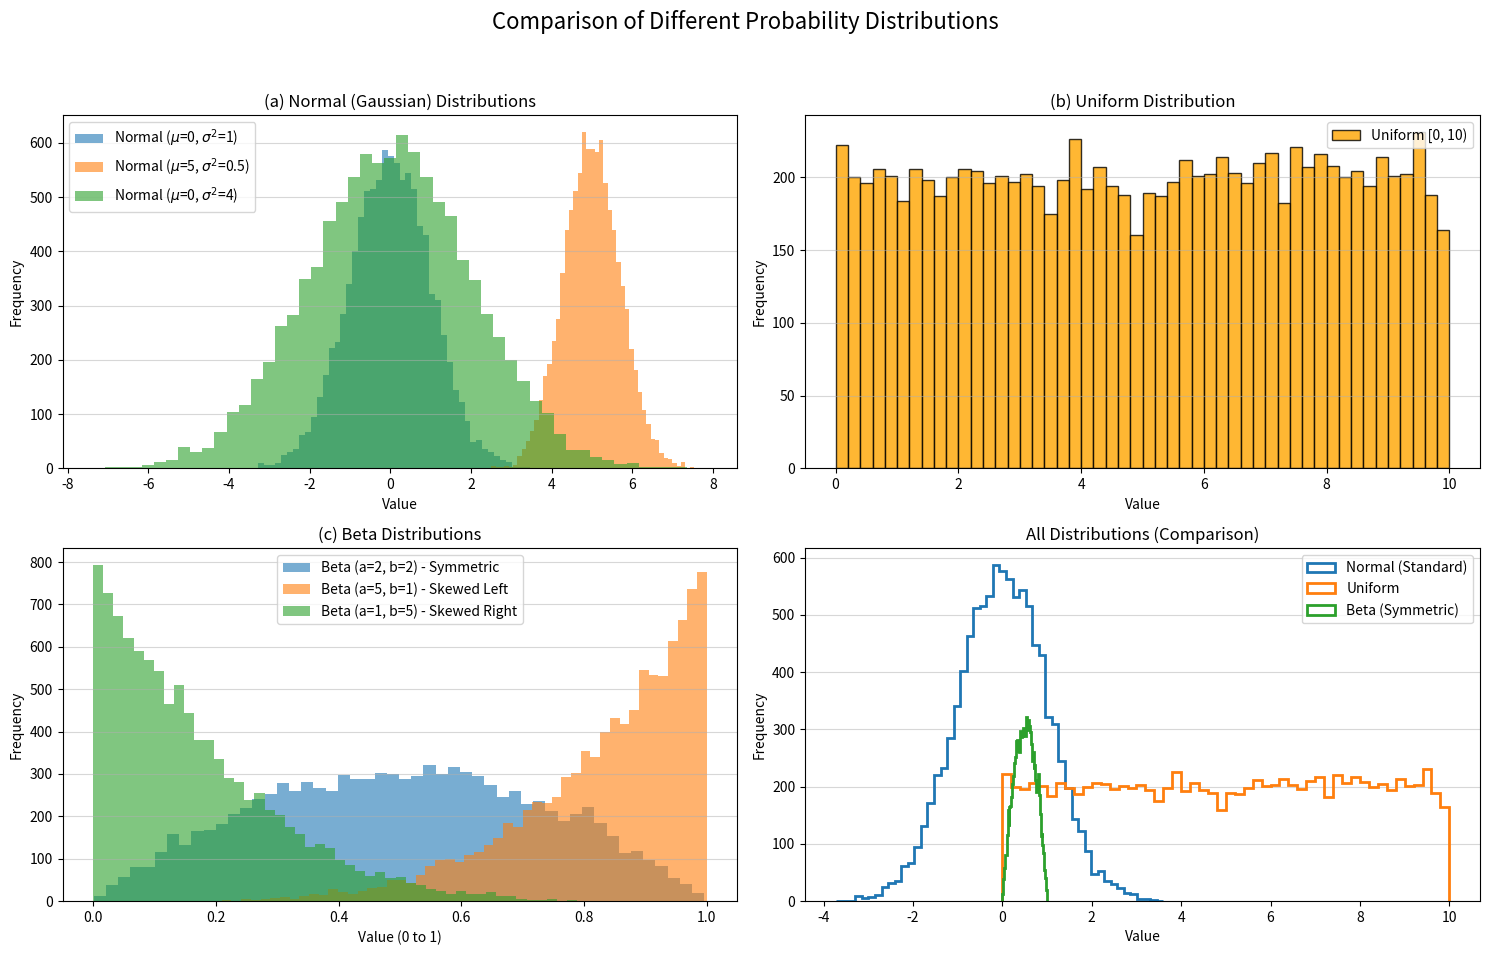

The matplotlib source for this figure:
"""
[redacted]

    Date: 11/08/2025

    Subject: 102778 - Machine learning and quantum computers // Machine learning y ordenadores cuánticos

    Description: This script generates random data from different distributions. Compare:
    (a) a normal or Gaussian distribution for different values of the variance and mean,
    (b) a uniformly random distribution,
    (c) the beta distribution.


"""

import numpy as np
import matplotlib.pyplot as plt


class DataRandomGen:
    """
    This class generates the random datasets for Normal, Uniform Random and Beta distributions
    """

    def __init__(self, n_samples):
        """
        Class constructor
        :param n_samples: Number of data points to generate for each distribution
        """
        self.N_SAMPLES = n_samples

    def normal_g_dist(self, mean, variance):
        """
        Normal (Gaussian) Distribution
        :param mean: Mean parameter
        :param variance: Variance parameter
        :return: Data for Normal (Gaussian) Distribution
        """
        data_normal = np.random.normal(mean, variance, self.N_SAMPLES)
        return data_normal

    def uniform_random_dist(self, low_bound, high_bound):
        """
        Uniform Random Distribution
        :param low_bound: Low bound for Uniform Random Distribution interval
        :param high_bound: High bound for Uniform Random Distribution interval
        :return: Data for Uniform Random Distribution
        """
        data_uniform = np.random.uniform(low_bound, high_bound, self.N_SAMPLES)
        return data_uniform

    def beta_dist(self, alpha, beta):
        """
        Beta Distribution: it is defined on the interval [0, 1]
        :param alpha: Alpha parameter
        :param beta: Beta parameter
        :return: Data for Beta Distribution
        """
        data_beta_dist = np.random.beta(alpha, beta, self.N_SAMPLES)
        return data_beta_dist


class DataPlot:
    """
    This class subplots the data for each distribution
    """

    def __int__(self):
        """
        Class constructor
        """
        pass

    @staticmethod
    def plot_normal_g_dist_subplot(ax, data_n1, mu_1, sigma_1,
                                   data_n2, mu_2, sigma_2, data_n3,
                                   mu_3, sigma_3, n_bins):
        """
        Printing only the axis for the Normal (Gaussian) Distribution subplot, making it more modular
        :param ax: axis object
        :param data_n1: dataset for 1. Standard Normal: Mean = 0, Variance = 1
        :param mu_1: mean value for 1. Standard Normal: Mean = 0, Variance = 1
        :param sigma_1: variance value for 1. Standard Normal: Mean = 0, Variance = 1
        :param data_n2: dataset for 2. Shifted and Narrower: Mean = 5, Variance = 0.5 (Std Dev = sqrt(0.5) ≈ 0.707)
        :param mu_2: mean value for 2. Shifted and Narrower: Mean = 5, Variance = 0.5 (Std Dev = sqrt(0.5) ≈ 0.707)
        :param sigma_2: variance value for 2. Shifted and Narrower: Mean = 5,
        Variance = 0.5 (Std Dev = sqrt(0.5) ≈ 0.707)
        :param data_n3: dataset for 3. Wider: Mean = 0, Variance = 4 (Std Dev = 2)
        :param mu_3: mean value for 3. Wider: Mean = 0, Variance = 4 (Std Dev = 2)
        :param sigma_3: variance value for 3. Wider: Mean = 0, Variance = 4 (Std Dev = 2)
        :param n_bins: Number of bins for the histograms
        """
        ax.hist(data_n1, bins=n_bins, alpha=0.6, label=f'Normal ($\\mu$={mu_1}, $\\sigma^2$={sigma_1 ** 2})')
        ax.hist(data_n2, bins=n_bins, alpha=0.6, label=f'Normal ($\\mu$={mu_2}, $\\sigma^2$={sigma_2 ** 2:.1f})')
        ax.hist(data_n3, bins=n_bins, alpha=0.6, label=f'Normal ($\\mu$={mu_3}, $\\sigma^2$={sigma_3 ** 2})')
        ax.set_title('(a) Normal (Gaussian) Distributions')
        ax.set_xlabel('Value')
        ax.set_ylabel('Frequency')
        ax.legend()
        ax.grid(axis='y', alpha=0.5)

    @staticmethod
    def plot_uniform_random_dist_subplot(ax, data_uni, low_uni, high_uni, n_bins):
        """
        Prints the subplot for the Uniform Random distribution
        :param ax: axis object
        :param data_uni: dataset for Uniform Random distribution
        :param low_uni: low bound for the Uniform Random distribution interval
        :param high_uni: high bound for the Uniform Random distribution interval
        :param n_bins: Number of bins for the histograms
        """
        ax.hist(data_uni, bins=n_bins, color='orange', edgecolor='black', alpha=0.8,
                label=f'Uniform [{low_uni}, {high_uni})')
        ax.set_title('(b) Uniform Distribution')
        ax.set_xlabel('Value')
        ax.set_ylabel('Frequency')
        ax.legend()
        ax.grid(axis='y', alpha=0.5)

    @staticmethod
    def plot_beta_subplot(ax, data_b1, a_b1, b_b1, data_b2, a_b2, b_b2, data_b3, a_b3, b_b3, n_bins):
        """
        Prints the subplot for the Beta distribution
        :param ax: axis object
        :param data_b1: dataset for 1. Symmetric (a=b=2) - Bell-shaped
        :param a_b1: alpha value for 1. Symmetric (a=b=2) - Bell-shaped
        :param b_b1: beta value for 1. Symmetric (a=b=2) - Bell-shaped
        :param data_b2: dataset for 2. Skewed Left (a < b) - More weight on the right
        :param a_b2: alpha value for 2. Skewed Left (a < b) - More weight on the right
        :param b_b2: beta value for 2. Skewed Left (a < b) - More weight on the right
        :param data_b3: dataset for 3. Skewed Right (a > b) - More weight on the left
        :param a_b3: alpha value for 3. Skewed Right (a > b) - More weight on the left
        :param b_b3: beta value for 3. Skewed Right (a > b) - More weight on the left
        :param n_bins: Number of bins for the histograms
        """
        ax.hist(data_b1, bins=n_bins, alpha=0.6, label=f'Beta (a={a_b1}, b={b_b1}) - Symmetric')
        ax.hist(data_b2, bins=n_bins, alpha=0.6, label=f'Beta (a={a_b2}, b={b_b2}) - Skewed Left')
        ax.hist(data_b3, bins=n_bins, alpha=0.6, label=f'Beta (a={a_b3}, b={b_b3}) - Skewed Right')
        ax.set_title('(c) Beta Distributions')
        ax.set_xlabel('Value (0 to 1)')
        ax.set_ylabel('Frequency')
        ax.legend()
        ax.grid(axis='y', alpha=0.5)

    @staticmethod
    def plot_comparison_subplot(ax, data_n1, data_uni, data_b1, n_bins):
        """
        Prints the comparison subplot
        :param ax: axis object
        :param data_n1: dataset for the Normal (Gaussian) Distribution
        :param data_uni: dataset for the Uniform Random distribution
        :param data_b1: dataset for the Beta distribution
        :param n_bins: Number of bins for the histograms
        """
        ax.hist(data_n1, bins=n_bins, histtype='step', linewidth=2, label='Normal (Standard)')
        ax.hist(data_uni, bins=n_bins, histtype='step', linewidth=2, label='Uniform')
        ax.hist(data_b1, bins=n_bins, histtype='step', linewidth=2, label='Beta (Symmetric)')
        ax.set_title('All Distributions (Comparison)')
        ax.set_xlabel('Value')
        ax.set_ylabel('Frequency')
        ax.legend()
        ax.grid(axis='y', alpha=0.5)

    def create_comparison_figure(self, data_dict, param_dict, n_bins):
        """
        This function manages the structure creation (Figure & Axes), call the modular functions for printing, apply
        final settings and return the Figure object with the comparison subplots
        :param data_dict: dictionary which contains the datasets used for plotting the distributions
        :param param_dict: dictionary which contains the parameters used by each distribution
        :param n_bins: Number of bins for the histograms
        :return: Final figure with comparison subplots
        """
        # 1. Create Figure and Axes (Figure and Axes)
        fig, ax_array = plt.subplots(2, 2, figsize=(15, 10))

        fig.suptitle('Comparison of Different Probability Distributions', fontsize=16)

        # 2. Call each modular functions (ax)

        # Subplot (a) - Row 0, Column 0
        self.plot_normal_g_dist_subplot(
            ax=ax_array[0, 0],
            data_n1=data_dict['normal_1'], mu_1=param_dict['mu_1'], sigma_1=param_dict['sigma_1'],
            data_n2=data_dict['normal_2'], mu_2=param_dict['mu_2'], sigma_2=param_dict['sigma_2'],
            data_n3=data_dict['normal_3'], mu_3=param_dict['mu_3'], sigma_3=param_dict['sigma_3'],
            n_bins=n_bins
        )

        # Subplot (b) - Row 0, Column 1
        self.plot_uniform_random_dist_subplot(
            ax=ax_array[0, 1],
            data_uni=data_dict['uniform'], low_uni=param_dict['low_uni'], high_uni=param_dict['high_uni'],
            n_bins=n_bins
        )

        # Subplot (c) - Row 1, Column 0
        self.plot_beta_subplot(
            ax=ax_array[1, 0],
            data_b1=data_dict['beta_1'], a_b1=param_dict['a_beta_1'], b_b1=param_dict['b_beta_1'],
            data_b2=data_dict['beta_2'], a_b2=param_dict['a_beta_2'], b_b2=param_dict['b_beta_2'],
            data_b3=data_dict['beta_3'], a_b3=param_dict['a_beta_3'], b_b3=param_dict['b_beta_3'],
            n_bins=n_bins
        )

        # Subplot (d) - Row 1, Column 1
        self.plot_comparison_subplot(
            ax=ax_array[1, 1],
            data_n1=data_dict['normal_1'], data_uni=data_dict['uniform'], data_b1=data_dict['beta_1'],
            n_bins=n_bins
        )

        # 3. Final adjustment
        fig.tight_layout(rect=[0, 0.03, 1, 0.95])

        # 4. Return the figure
        return fig


if __name__ == '__main__':
    N_BINS = 50

    # Normal parameters
    mu_n_1, sigma_n_1 = 0, 1
    mu_n_2, sigma_n_2 = 5, np.sqrt(0.5)
    mu_n_3, sigma_n_3 = 0, 2

    # Uniform parameters
    low_uni_1, high_uni_1 = 0, 10

    # Beta parameters
    a_beta_01, b_beta_01 = 2, 2
    a_beta_02, b_beta_02 = 5, 1
    a_beta_03, b_beta_03 = 1, 5

    # Instancing the DataRandomGen class
    DRG = DataRandomGen(10000)

    """
    Next, it is going to insert different mean and variance values for generating different
    Normal (Gaussian) Distribution datasets
    """
    # 1. Standard Normal: Mean = 0, Variance = 1
    data_normal_01 = DRG.normal_g_dist(mu_n_1, sigma_n_1)
    # 2. Shifted and Narrower: Mean = 5, Variance = 0.5 (Std Dev = sqrt(0.5) ≈ 0.707)
    data_normal_02 = DRG.normal_g_dist(mu_n_2, sigma_n_2)
    # 3. Wider: Mean = 0, Variance = 4 (Std Dev = 2)
    data_normal_03 = DRG.normal_g_dist(mu_n_3, sigma_n_3)

    """
    Now, it is going to generate the dataset for Uniform Random Distribution
    """
    # Range: [low, high) -> [0, 10)
    data_uniform_01 = DRG.uniform_random_dist(low_uni_1, high_uni_1)

    """
    Finally, it is going to generate the datasets for Beta Distribution
    """
    # 1. Symmetric (a=b=2) - Bell-shaped
    data_beta_01 = DRG.beta_dist(a_beta_01, b_beta_01)
    # 2. Skewed Left (a < b) - More weight on the right
    data_beta_02 = DRG.beta_dist(a_beta_02, b_beta_02)
    # 3. Skewed Right (a > b) - More weight on the left
    data_beta_03 = DRG.beta_dist(a_beta_03, b_beta_03)

    data_dict_1 = {
        'normal_1': data_normal_01,
        'normal_2': data_normal_02,
        'normal_3': data_normal_03,
        'uniform': data_uniform_01,
        'beta_1': data_beta_01,
        'beta_2': data_beta_02,
        'beta_3': data_beta_03,
    }

    # Saving datasets in files
    np.savetxt('data_normal_01.txt', data_normal_01)
    np.savetxt('data_normal_02.txt', data_normal_02)
    np.savetxt('data_normal_03.txt', data_normal_03)
    np.savetxt('data_uniform_01.txt', data_uniform_01)
    np.savetxt('data_beta_01.txt', data_beta_01)
    np.savetxt('data_beta_02.txt', data_beta_02)
    np.savetxt('data_beta_03.txt', data_beta_03)

    param_dict_1 = {
        'mu_1': mu_n_1, 'sigma_1': sigma_n_1, 'mu_2': mu_n_2, 'sigma_2': sigma_n_2, 'mu_3': mu_n_3,
        'sigma_3': sigma_n_3,
        'low_uni': low_uni_1, 'high_uni': high_uni_1,
        'a_beta_1': a_beta_01, 'b_beta_1': b_beta_01, 'a_beta_2': a_beta_02, 'b_beta_2': b_beta_02,
        'a_beta_3': a_beta_03, 'b_beta_3': b_beta_03
    }

    dp = DataPlot()

    # Getting the final figure representation
    final_figure = dp.create_comparison_figure(data_dict_1, param_dict_1, N_BINS)

    # Save figure in a picture:
    final_figure.savefig('compare-distributions.png', dpi=300)

    # Showing the final figure
    plt.show()
